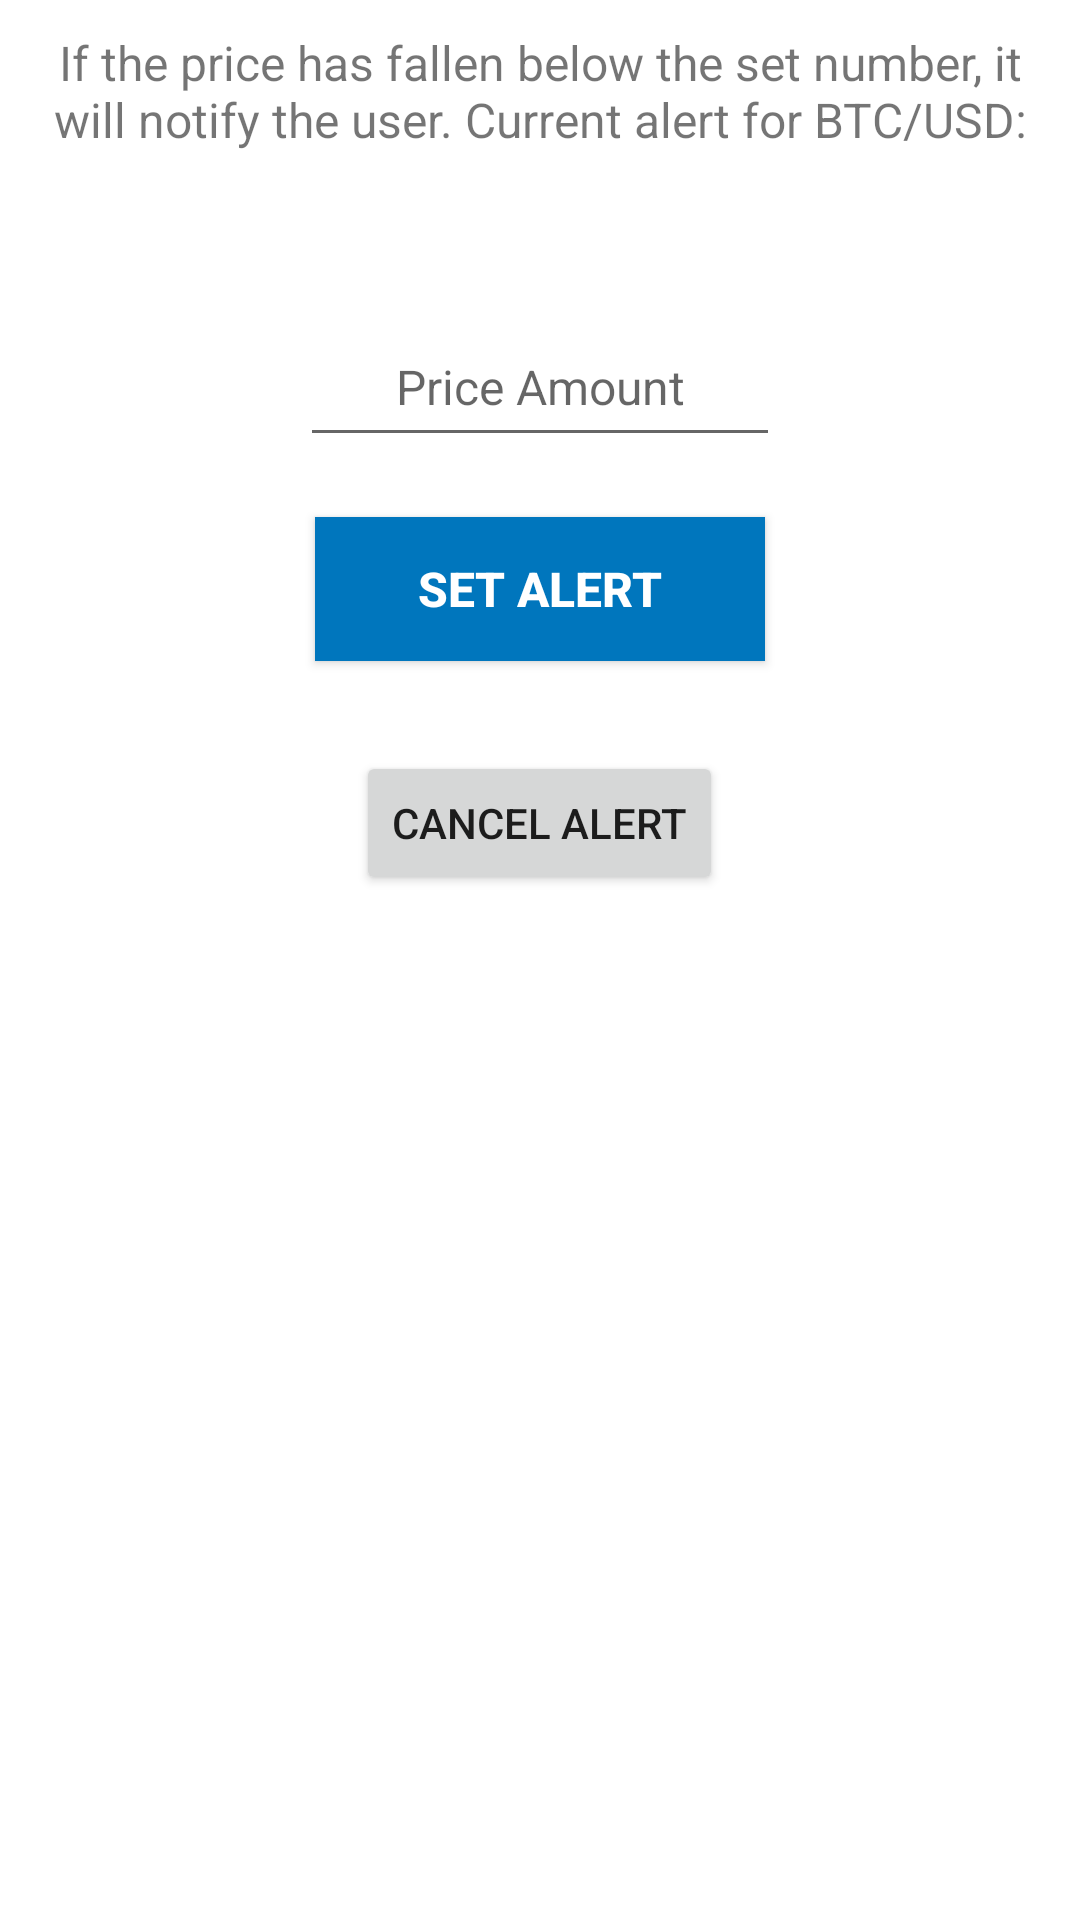

Android layout source for this screen:
<!-- AndroidManifest.xml: application theme AppTheme -->
<!-- res/layout/fragment_alerts.xml -->
<?xml version="1.0" encoding="utf-8"?>
<LinearLayout
    xmlns:android="http://schemas.android.com/apk/res/android"
    xmlns:app="http://schemas.android.com/apk/res-auto"
    xmlns:tools="http://schemas.android.com/tools"
    android:layout_width="match_parent"
    android:layout_height="match_parent"
    android:background="@android:color/white"
    android:orientation="vertical">

    <TextView
        android:id="@+id/textAlertDescription"
        android:layout_width="match_parent"
        android:layout_height="wrap_content"
        android:padding="10dp"
        android:text="If the price has fallen below the set number, it will notify the user. Current alert for BTC/USD:"
        android:textAlignment="center"
        android:layout_gravity="center_horizontal"
        android:textSize="16sp" />

    <TextView
        android:id="@+id/textPriceAlert"
        android:layout_width="match_parent"
        android:layout_height="wrap_content"
        android:padding="10dp"
        android:text=""
        android:textAlignment="center"
        android:textSize="16sp"
        android:layout_gravity="center_horizontal"/>

    <EditText
        android:id="@+id/editPriceAlert"
        android:layout_width="match_parent"
        android:layout_height="50dp"
        android:layout_marginLeft="100dp"
        android:layout_marginRight="100dp"
        android:hint="Price Amount"
        android:textAlignment="center"
        android:textSize="16sp"
        android:inputType="numberDecimal"/>


    <Button
        android:id="@+id/setButton"
        android:layout_width="150dp"
        android:layout_height="wrap_content"
        android:layout_gravity="center_horizontal"
        android:background="@color/colorPrimary"
        android:text="Set Alert"
        android:textColor="#FFFFFF"
        android:textSize="16sp"
        android:textStyle="bold"
        android:layout_margin="20dp"/>


    <Button
        android:id="@+id/cancelButton"
        android:layout_width="wrap_content"
        android:layout_height="wrap_content"
        android:text="Cancel Alert"
        android:layout_gravity="center_horizontal"
        android:layout_margin="10dp"/>


</LinearLayout>
<!-- resources referenced by this layout -->
<resources>
  <color name="colorPrimary">#0076BD</color>
  <style name="AppTheme" parent="Theme.AppCompat.Light.DarkActionBar">
          
          <item name="colorPrimary">@color/colorPrimary</item>
          <item name="colorPrimaryDark">@color/colorPrimaryDark</item>
          <item name="colorAccent">@color/colorAccent</item>
      </style>
  <color name="colorPrimaryDark">#004D77</color>
  <color name="colorAccent">#FA972B</color>
</resources>
